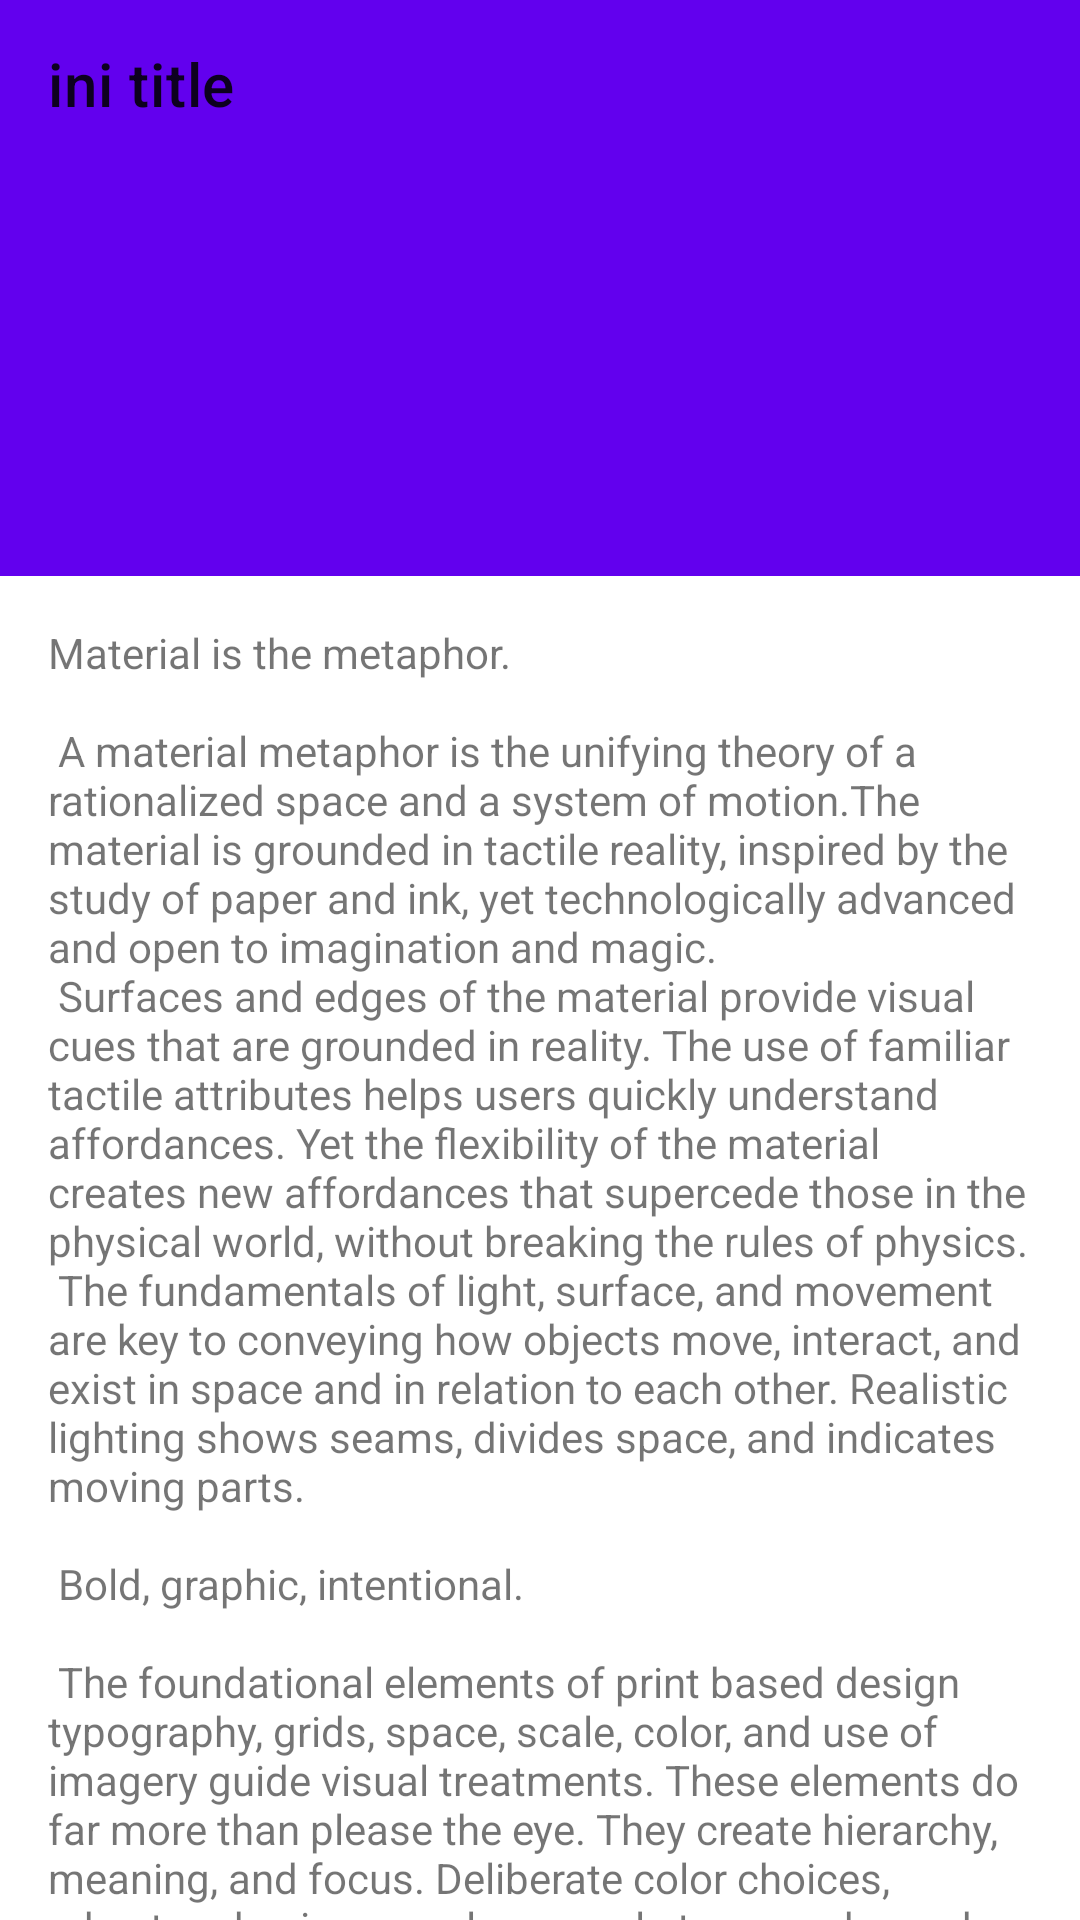

Android layout source for this screen:
<!-- AndroidManifest.xml: application theme AppTheme -->
<!-- res/layout/collapsing_fragment.xml -->
<?xml version="1.0" encoding="utf-8"?>
<androidx.coordinatorlayout.widget.CoordinatorLayout xmlns:android="http://schemas.android.com/apk/res/android"
    xmlns:app="http://schemas.android.com/apk/res-auto"
    xmlns:tools="http://schemas.android.com/tools"
    android:layout_width="match_parent"
    android:layout_height="match_parent"
    android:fitsSystemWindows="true">

    <com.google.android.material.appbar.AppBarLayout
        android:id="@+id/appbar"
        android:layout_width="match_parent"
        android:layout_height="192dp"
        android:fitsSystemWindows="true"
        android:theme="@style/ThemeOverlay.AppCompat.Light">

        <com.google.android.material.appbar.CollapsingToolbarLayout
            android:layout_width="match_parent"
            android:layout_height="match_parent"
            android:fitsSystemWindows="true"
            android:minHeight="?attr/actionBarSize"
            app:contentScrim="?attr/colorPrimary"

            app:layout_scrollFlags="scroll|exitUntilCollapsed|snap"
            app:titleEnabled="false"
            app:toolbarId="@+id/toolbar">

            <ImageView
                android:layout_width="match_parent"
                android:layout_height="match_parent"
                android:fitsSystemWindows="true"
                android:scaleType="centerCrop"
                android:src="@drawable/ic_launcher_background"
                app:layout_collapseMode="parallax" />

            <androidx.appcompat.widget.Toolbar
                android:id="@+id/toolbar"
                android:layout_width="match_parent"
                android:layout_height="?attr/actionBarSize"
                app:layout_collapseMode="pin"
                app:title="ini title" />

        </com.google.android.material.appbar.CollapsingToolbarLayout>
    </com.google.android.material.appbar.AppBarLayout>

    <androidx.core.widget.NestedScrollView
        android:layout_width="match_parent"
        android:layout_height="match_parent"


        android:fillViewport="true"
        app:layout_behavior="@string/appbar_scrolling_view_behavior">


        <androidx.constraintlayout.widget.ConstraintLayout
            android:layout_width="match_parent"
            android:layout_height="wrap_content">

            <TextView
                android:id="@+id/textView"
                android:layout_width="0dp"
                android:layout_height="wrap_content"
                android:layout_marginStart="16dp"
                android:layout_marginTop="16dp"
                android:layout_marginEnd="16dp"
                android:text="@string/large_text"
                app:layout_constraintEnd_toEndOf="parent"
                app:layout_constraintStart_toStartOf="parent"
                app:layout_constraintTop_toTopOf="parent"
                tools:visibility="visible" />

            <com.google.android.material.textfield.TextInputLayout
                android:id="@+id/textInputLayout"
                android:layout_width="0dp"
                android:layout_height="wrap_content"
                android:layout_marginStart="16dp"
                android:layout_marginEnd="16dp"
                app:layout_constraintEnd_toEndOf="parent"
                app:layout_constraintStart_toStartOf="parent"
                app:layout_constraintTop_toBottomOf="@+id/textView">

                <com.google.android.material.textfield.TextInputEditText
                    android:layout_width="match_parent"
                    android:layout_height="wrap_content"
                    android:hint="hint" />
            </com.google.android.material.textfield.TextInputLayout>

            <com.google.android.material.textfield.TextInputLayout
                android:layout_width="0dp"
                android:layout_height="wrap_content"
                android:layout_marginStart="16dp"
                android:layout_marginTop="16dp"
                android:layout_marginEnd="16dp"
                android:layout_marginBottom="24dp"
                app:layout_constraintBottom_toBottomOf="parent"
                app:layout_constraintEnd_toEndOf="parent"
                app:layout_constraintStart_toStartOf="parent"
                app:layout_constraintTop_toBottomOf="@+id/textInputLayout">

                <com.google.android.material.textfield.TextInputEditText
                    android:layout_width="match_parent"
                    android:layout_height="wrap_content"
                    android:hint="hint" />
            </com.google.android.material.textfield.TextInputLayout>
        </androidx.constraintlayout.widget.ConstraintLayout>
    </androidx.core.widget.NestedScrollView>
</androidx.coordinatorlayout.widget.CoordinatorLayout>
<!-- resources referenced by this layout -->
<resources>
  <string name="large_text">
          "Material is the metaphor.\n\n"
  
          "A material metaphor is the unifying theory of a rationalized space and a system of motion."
          "The material is grounded in tactile reality, inspired by the study of paper and ink, yet "
          "technologically advanced and open to imagination and magic.\n"
          "Surfaces and edges of the material provide visual cues that are grounded in reality. The "
          "use of familiar tactile attributes helps users quickly understand affordances. Yet the "
          "flexibility of the material creates new affordances that supercede those in the physical "
          "world, without breaking the rules of physics.\n"
          "The fundamentals of light, surface, and movement are key to conveying how objects move, "
          "interact, and exist in space and in relation to each other. Realistic lighting shows "
          "seams, divides space, and indicates moving parts.\n\n"
  
          "Bold, graphic, intentional.\n\n"
  
          "The foundational elements of print based design typography, grids, space, scale, color, "
          "and use of imagery guide visual treatments. These elements do far more than please the "
          "eye. They create hierarchy, meaning, and focus. Deliberate color choices, edge to edge "
          "imagery, large scale typography, and intentional white space create a bold and graphic "
          "interface that immerse the user in the experience.\n"
          "An emphasis on user actions makes core functionality immediately apparent and provides "
          "waypoints for the user.\n\n"
  
          "Motion provides meaning.\n\n"
  
          "Motion respects and reinforces the user as the prime mover. Primary user actions are "
          "inflection points that initiate motion, transforming the whole design.\n"
          "All action takes place in a single environment. Objects are presented to the user without "
          "breaking the continuity of experience even as they transform and reorganize.\n"
          "Motion is meaningful and appropriate, serving to focus attention and maintain continuity. "
          "Feedback is subtle yet clear. Transitions are efﬁcient yet coherent.\n\n"
  
          "3D world.\n\n"
  
          "The material environment is a 3D space, which means all objects have x, y, and z "
          "dimensions. The z-axis is perpendicularly aligned to the plane of the display, with the "
          "positive z-axis extending towards the viewer. Every sheet of material occupies a single "
          "position along the z-axis and has a standard 1dp thickness.\n"
          "On the web, the z-axis is used for layering and not for perspective. The 3D world is "
          "emulated by manipulating the y-axis.\n\n"
  
          "Light and shadow.\n\n"
  
          "Within the material environment, virtual lights illuminate the scene. Key lights create "
          "directional shadows, while ambient light creates soft shadows from all angles.\n"
          "Shadows in the material environment are cast by these two light sources. In Android "
          "development, shadows occur when light sources are blocked by sheets of material at "
          "various positions along the z-axis. On the web, shadows are depicted by manipulating the "
          "y-axis only. The following example shows the card with a height of 6dp.\n\n"
  
          "Resting elevation.\n\n"
      </string>
</resources>
